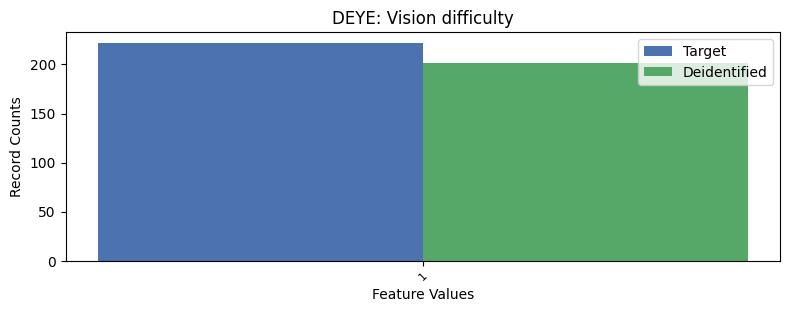

Data behind this chart, as committed beside it:
, DEYE, count_target, count_deidentified
0, 2, 9054, 9075
1, 1, 222, 201
